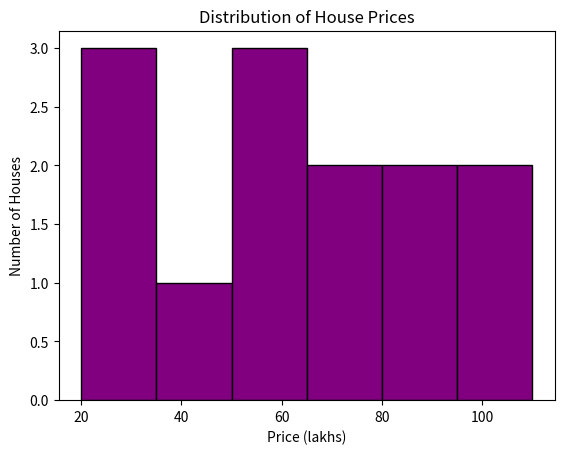

Here is the Python script that generated this plot:
# Histogram

import matplotlib.pyplot as plt

prices = [20,25,30,45,50,55,60,65,70,80,90,100,110]
plt.hist(prices, bins=6, color='purple', edgecolor='black')
plt.title('Distribution of House Prices')
plt.xlabel('Price (lakhs)')
plt.ylabel('Number of Houses')
plt.show()